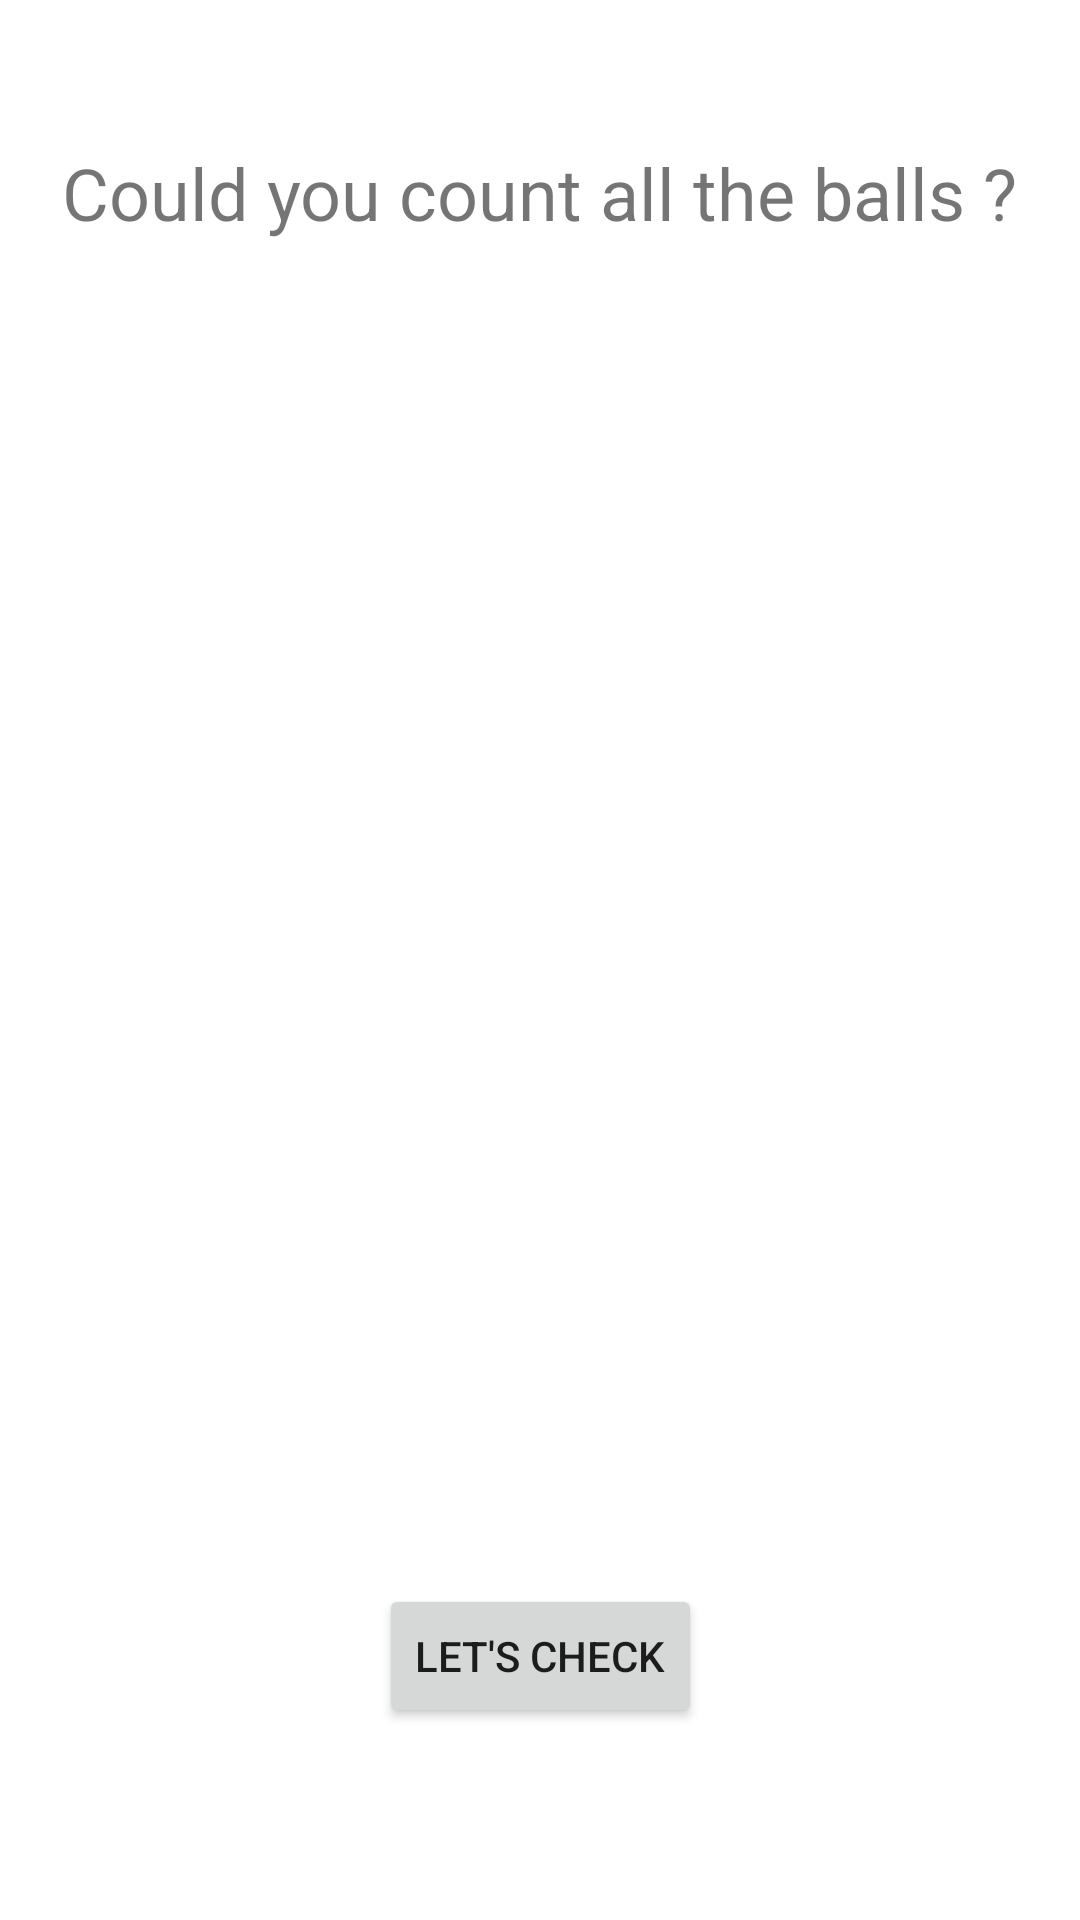

Write the Android layout XML for this screen, with the resource values it uses.
<!-- AndroidManifest.xml: application theme Theme.BallCounter -->
<!-- res/layout/activity_final.xml -->
<?xml version="1.0" encoding="utf-8"?>
<androidx.constraintlayout.widget.ConstraintLayout xmlns:android="http://schemas.android.com/apk/res/android"
    xmlns:app="http://schemas.android.com/apk/res-auto"
    xmlns:tools="http://schemas.android.com/tools"
    android:layout_width="match_parent"
    android:layout_height="match_parent"
    tools:context=".FinalActivity">

    <TextView
        android:id="@+id/textView3"
        android:layout_width="wrap_content"
        android:layout_height="wrap_content"
        android:layout_marginTop="48dp"
        android:text="@string/final_number_balls"
        android:textSize="24sp"
        app:layout_constraintEnd_toEndOf="parent"
        app:layout_constraintStart_toStartOf="parent"
        app:layout_constraintTop_toTopOf="parent" />

    <androidx.constraintlayout.widget.ConstraintLayout
        android:id="@+id/final_container_inputs"
        android:layout_width="0dp"
        android:layout_height="0dp"
        android:layout_marginTop="32dp"
        android:layout_marginBottom="32dp"
        app:layout_constraintBottom_toTopOf="@+id/checkAnswers"
        app:layout_constraintEnd_toEndOf="@+id/textView3"
        app:layout_constraintStart_toStartOf="@+id/textView3"
        app:layout_constraintTop_toBottomOf="@+id/textView3">

    </androidx.constraintlayout.widget.ConstraintLayout>

    <Button
        android:id="@+id/checkAnswers"
        android:layout_width="wrap_content"
        android:layout_height="wrap_content"
        android:layout_marginBottom="64dp"
        android:text="@string/check_it"
        app:layout_constraintBottom_toBottomOf="parent"
        app:layout_constraintEnd_toEndOf="parent"
        app:layout_constraintStart_toStartOf="parent" />


</androidx.constraintlayout.widget.ConstraintLayout>
<!-- resources referenced by this layout -->
<resources>
  <string name="check_it">Let\'s check</string>
  <string name="final_number_balls">Could you count all the balls ?</string>
  <style name="Theme.BallCounter" parent="Theme.MaterialComponents.DayNight.DarkActionBar">
          
          <item name="colorPrimary">@color/purple_500</item>
          <item name="colorPrimaryVariant">@color/purple_700</item>
          <item name="colorOnPrimary">@color/white</item>
          
          <item name="colorSecondary">@color/teal_200</item>
          <item name="colorSecondaryVariant">@color/teal_700</item>
          <item name="colorOnSecondary">@color/black</item>
          
          <item name="android:statusBarColor" tools:targetApi="l">?attr/colorPrimaryVariant</item>
          
      </style>
  <color name="purple_500">#FF6200EE</color>
  <color name="purple_700">#FF3700B3</color>
  <color name="white">#FFe8e1e8</color>
  <color name="teal_200">#FF03DAC5</color>
  <color name="teal_700">#FF018786</color>
  <color name="black">#FF000000</color>
</resources>
